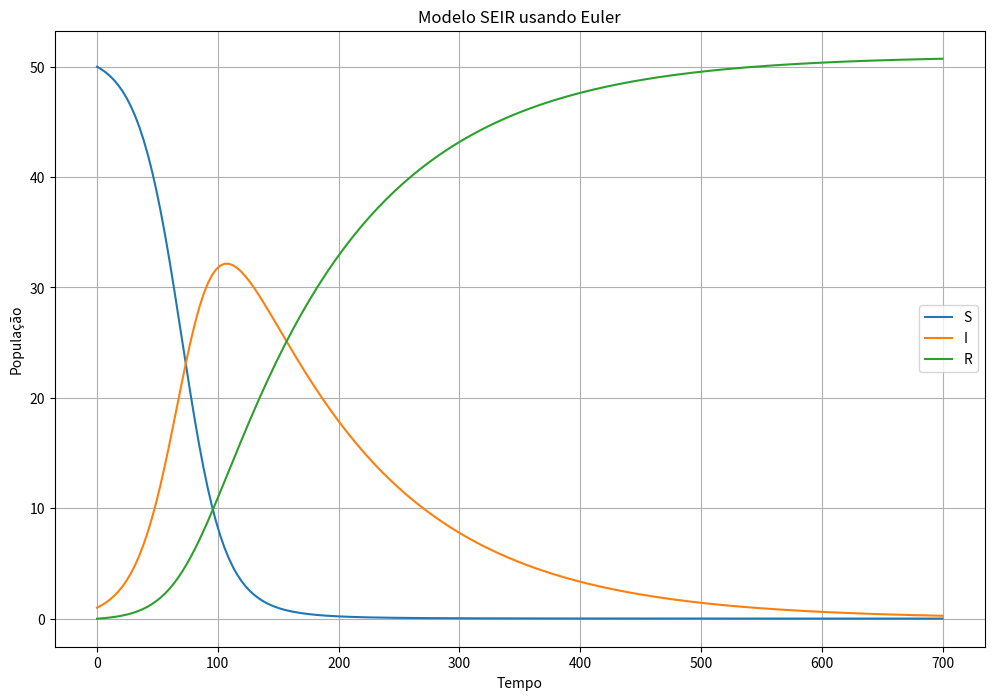

Here is the Python script that generated this plot:
import numpy as np
import matplotlib.pyplot as plt

# Constantes
b = 10 / (24 * 40 * 8)
c = 3 / (15 * 24)

# Intervalo de tempo
t0, tf = 0, 700
dt = 700 / 199
t = np.arange(t0, tf + dt, dt)

# Condições iniciais
S0, I0, R0 = 50, 1, 0

# Inicialização das soluções
S = np.zeros_like(t)
I = np.zeros_like(t)
R = np.zeros_like(t)
S[0], I[0], R[0] = S0, I0, R0

# Implementação do método de Euler
for i in range(1, len(t)):
    S[i] = S[i - 1] + (-b * S[i - 1] * I[i - 1]) * dt
    I[i] = I[i - 1] + (b * S[i - 1] * I[i - 1] - c * I[i - 1]) * dt
    R[i] = R[i - 1] + (c * I[i - 1]) * dt

# Plot dos resultados
plt.figure(figsize=(12, 8))
plt.plot(t, S, label='S')
plt.plot(t, I, label='I')
plt.plot(t, R, label='R')
plt.xlabel('Tempo')
plt.ylabel('População')
plt.title('Modelo SEIR usando Euler')
plt.legend()
plt.grid(True)
plt.show()